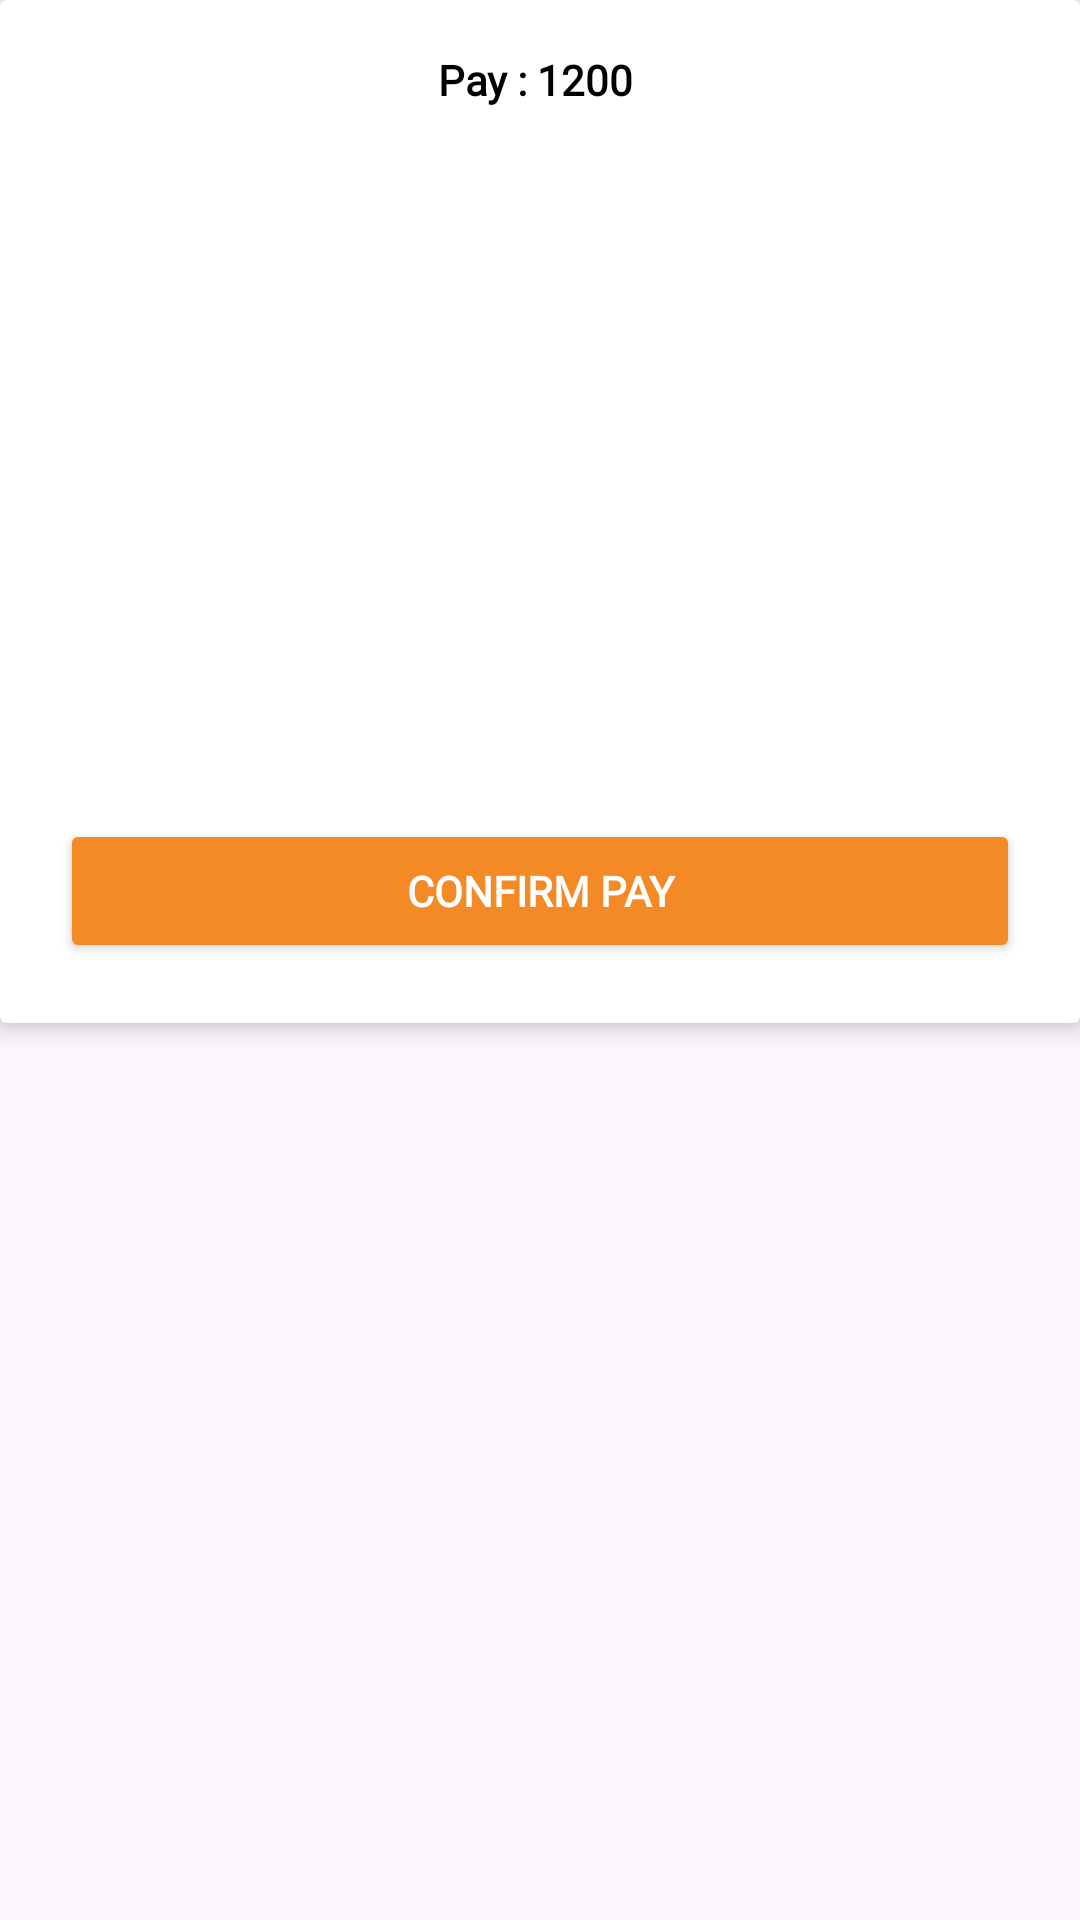

Write the Android layout XML for this screen, with the resource values it uses.
<!-- AndroidManifest.xml: application theme Theme.FoodApp -->
<!-- res/layout/upi_checkout.xml -->
<?xml version="1.0" encoding="utf-8"?>
<androidx.constraintlayout.widget.ConstraintLayout xmlns:android="http://schemas.android.com/apk/res/android"
    android:layout_width="match_parent"
    android:layout_height="wrap_content"
    xmlns:app="http://schemas.android.com/apk/res-auto">

    <androidx.cardview.widget.CardView
        android:layout_width="match_parent"
        android:layout_height="wrap_content"
        app:layout_constraintTop_toTopOf="parent"
        app:layout_constraintStart_toStartOf="parent"
        app:layout_constraintEnd_toEndOf="parent"
        app:cardElevation="5dp"
        app:cardCornerRadius="2dp">

        <androidx.constraintlayout.widget.ConstraintLayout
            android:layout_width="match_parent"
            android:layout_height="match_parent">

            <androidx.appcompat.widget.AppCompatTextView
                android:id="@+id/tv_pay"
                android:layout_width="match_parent"
                android:layout_height="wrap_content"
                app:layout_constraintTop_toTopOf="parent"
                app:layout_constraintStart_toStartOf="parent"
                app:layout_constraintEnd_toEndOf="parent"
                android:layout_marginHorizontal="20dp"
                android:layout_marginTop="10dp"
                android:padding="7dp"
                android:text="Pay : 1200 "
                android:fontFamily="@font/proxima_nova_font"
                android:textColor="@color/black"
                android:textStyle="bold"
                android:textAlignment="center" />

            <androidx.appcompat.widget.AppCompatImageView
                android:id="@+id/img_qr"
                android:layout_width="200dp"
                android:layout_height="200dp"
                app:layout_constraintTop_toBottomOf="@+id/tv_pay"
                app:layout_constraintStart_toStartOf="parent"
                app:layout_constraintEnd_toEndOf="parent"
                android:layout_margin="10dp" />

            <androidx.appcompat.widget.AppCompatButton
                android:id="@+id/btn_confirmPay"
                android:layout_width="match_parent"
                android:layout_height="wrap_content"
                app:layout_constraintTop_toBottomOf="@+id/img_qr"
                app:layout_constraintBottom_toBottomOf="parent"
                app:layout_constraintStart_toStartOf="parent"
                app:layout_constraintEnd_toEndOf="parent"
                android:layout_margin="20dp"
                android:fontFamily="@font/proxima_nova_font"
                android:textAlignment="center"
                android:textStyle="bold"
                android:textColor="@color/white"
                android:backgroundTint="@color/orange"
                android:text="@string/confirm_pay"
                />

        </androidx.constraintlayout.widget.ConstraintLayout>
    </androidx.cardview.widget.CardView>

</androidx.constraintlayout.widget.ConstraintLayout>
<!-- resources referenced by this layout -->
<resources>
  <color name="black">#000000</color>
  <color name="orange">#f48a26</color>
  <color name="white">#FFFFFF</color>
  <string name="confirm_pay">Confirm Pay</string>
  <style name="Theme.FoodApp" parent="Theme.MaterialComponents.Light.NoActionBar">
          
          <item name="colorPrimary">@color/purple_500</item>
          <item name="colorPrimaryVariant">@color/purple_700</item>
          <item name="colorOnPrimary">@color/white</item>
          
          <item name="colorSecondary">@color/teal_200</item>
          <item name="colorSecondaryVariant">@color/teal_700</item>
          <item name="colorOnSecondary">@color/black</item>
          
          <item name="android:statusBarColor">?attr/colorPrimaryVariant</item>
          
      </style>
  <color name="purple_500">#6200EE</color>
  <color name="purple_700">#3700B3</color>
  <color name="teal_200">#03DAC5</color>
  <color name="teal_700">#018786</color>
</resources>
